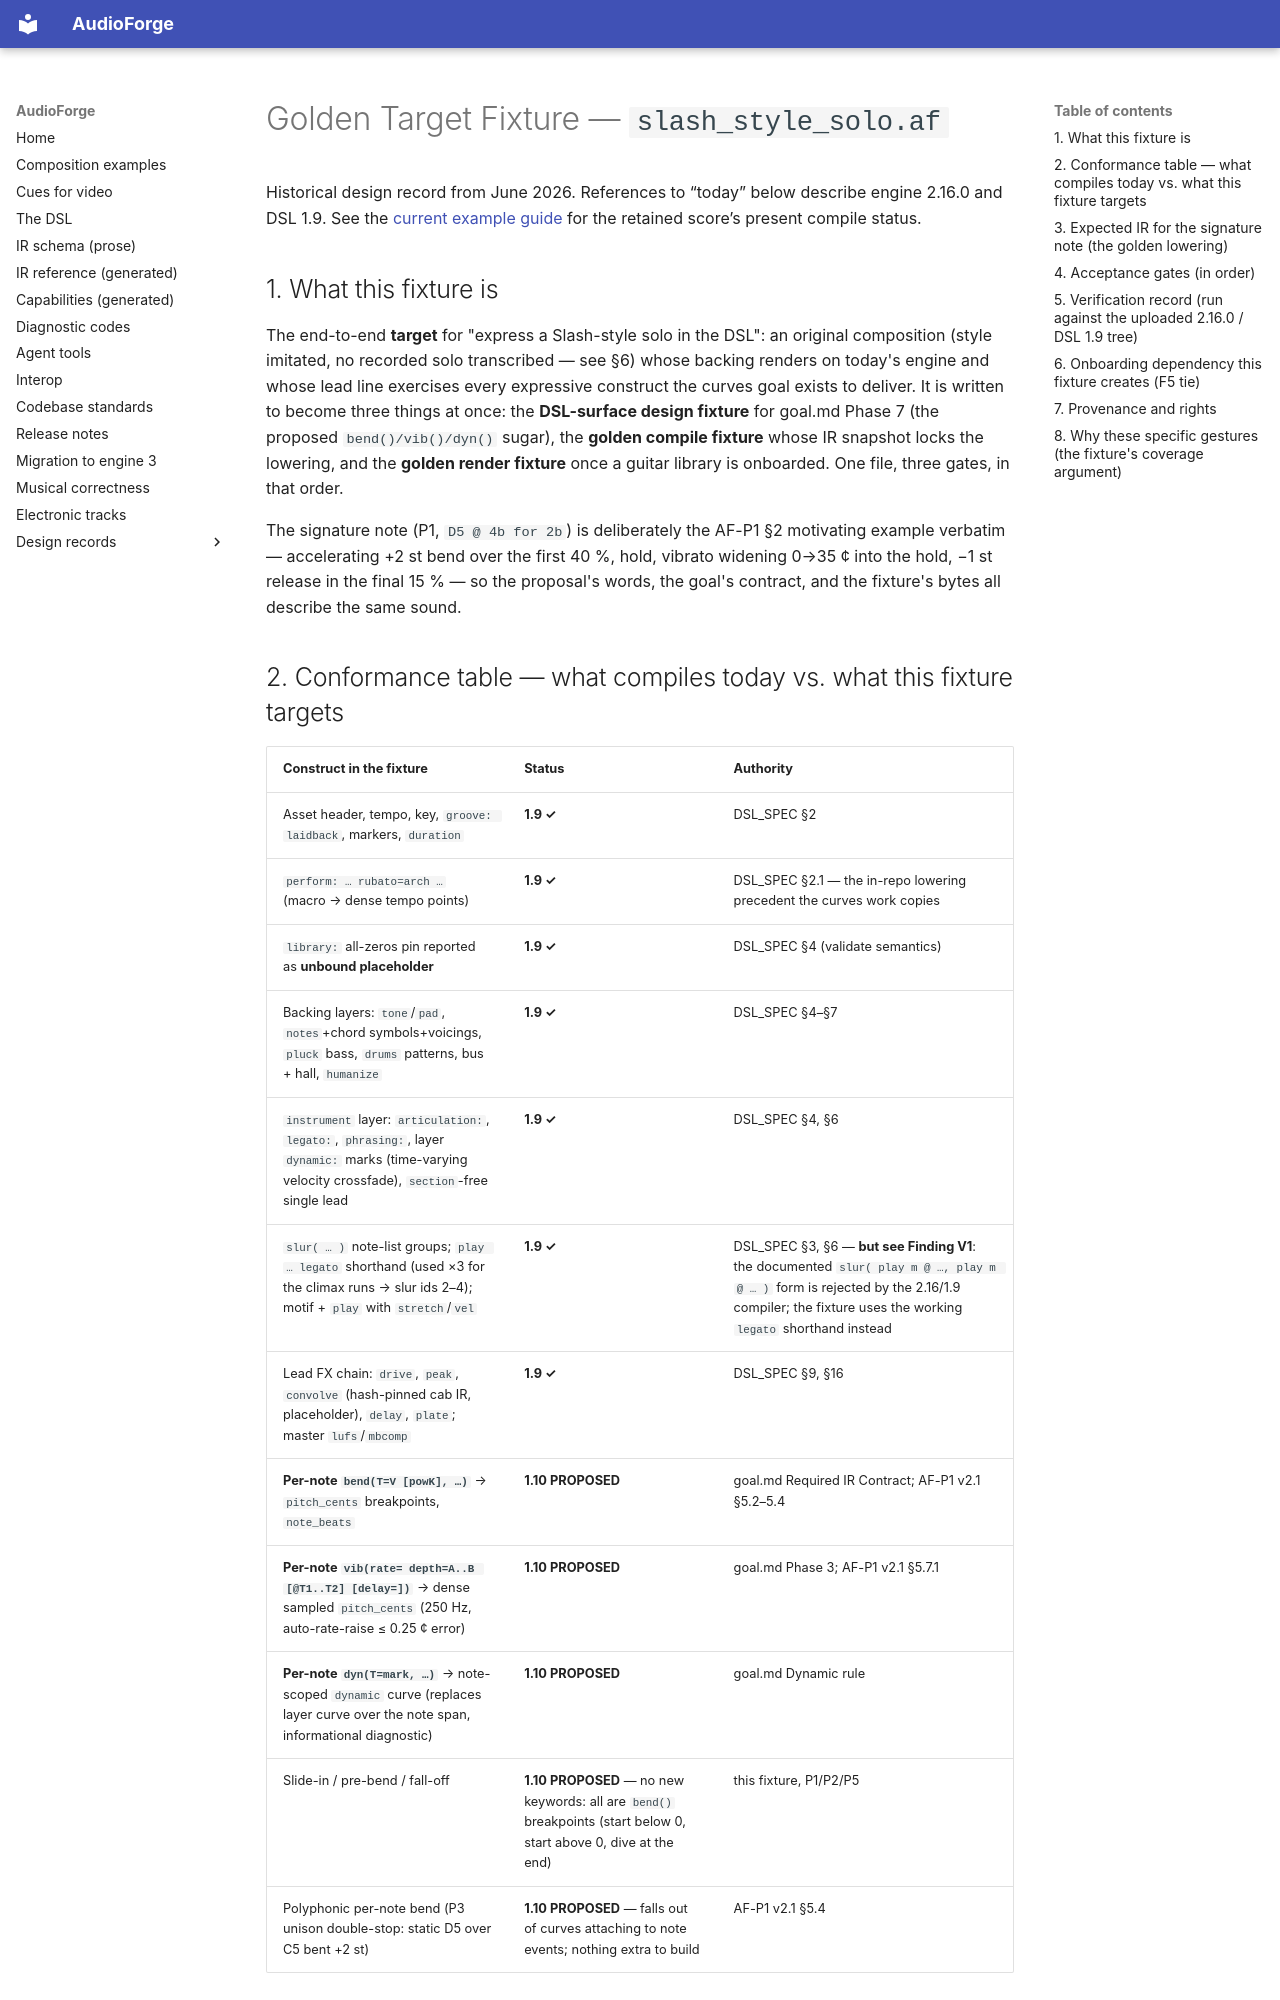

repository: pedroanisio/audioforge · page: examples/guitar/slash-style-solo/design/index.html · generator: mkdocs

---
title: "Golden Target Fixture — slash_style_solo.af (conformance companion)"
author: Claude (Anthropic), under the system-architect skill
date: 2026-06-12
disclaimer:
  notice: >-
    This historical design record describes an earlier engine and proposed DSL.
    Verify present behavior using the adjacent example guide and current tests.
  generated_by: "Codex (relocation and historical-status note)"
  date: "2026-09-06"
status: target-fixture
scope: "Acceptance artifact for docs/goal.md (AF-P1/G11 curves); F5 onboarding dependency declared"
verified_against: "audioforge-latest.tar — Engine 2.16.0, DSL 1.9"
---

# Golden Target Fixture — `slash_style_solo.af`

Historical design record from June 2026. References to “today” below describe
engine 2.16.0 and DSL 1.9. See the [current example guide](index.md) for the
retained score’s present compile status.

## 1. What this fixture is

The end-to-end **target** for "express a Slash-style solo in the DSL": an original composition (style imitated, no recorded solo transcribed — see §6) whose backing renders on today's engine and whose lead line exercises every expressive construct the curves goal exists to deliver. It is written to become three things at once: the **DSL-surface design fixture** for goal.md Phase 7 (the proposed `bend()/vib()/dyn()` sugar), the **golden compile fixture** whose IR snapshot locks the lowering, and the **golden render fixture** once a guitar library is onboarded. One file, three gates, in that order.

The signature note (P1, `D5 @ 4b for 2b`) is deliberately the AF-P1 §2 motivating example verbatim — accelerating +2 st bend over the first 40 %, hold, vibrato widening 0→35 ¢ into the hold, −1 st release in the final 15 % — so the proposal's words, the goal's contract, and the fixture's bytes all describe the same sound.

## 2. Conformance table — what compiles today vs. what this fixture targets

| Construct in the fixture | Status | Authority |
|---|---|---|
| Asset header, tempo, key, `groove: laidback`, markers, `duration` | **1.9 ✓** | DSL_SPEC §2 |
| `perform: … rubato=arch …` (macro → dense tempo points) | **1.9 ✓** | DSL_SPEC §2.1 — the in-repo lowering precedent the curves work copies |
| `library:` all-zeros pin reported as **unbound placeholder** | **1.9 ✓** | DSL_SPEC §4 (validate semantics) |
| Backing layers: `tone`/`pad`, `notes`+chord symbols+voicings, `pluck` bass, `drums` patterns, bus + hall, `humanize` | **1.9 ✓** | DSL_SPEC §4–§7 |
| `instrument` layer: `articulation:`, `legato:`, `phrasing:`, layer `dynamic:` marks (time-varying velocity crossfade), `section`-free single lead | **1.9 ✓** | DSL_SPEC §4, §6 |
| `slur( … )` note-list groups; `play … legato` shorthand (used ×3 for the climax runs → slur ids 2–4); motif + `play` with `stretch`/`vel` | **1.9 ✓** | DSL_SPEC §3, §6 — **but see Finding V1**: the documented `slur( play m @ …, play m @ … )` form is rejected by the 2.16/1.9 compiler; the fixture uses the working `legato` shorthand instead |
| Lead FX chain: `drive`, `peak`, `convolve` (hash-pinned cab IR, placeholder), `delay`, `plate`; master `lufs`/`mbcomp` | **1.9 ✓** | DSL_SPEC §9, §16 |
| **Per-note `bend(T=V [powK], …)`** → `pitch_cents` breakpoints, `note_beats` | **1.10 PROPOSED** | goal.md Required IR Contract; AF-P1 v2.1 §5.2–5.4 |
| **Per-note `vib(rate= depth=A..B [@T1..T2] [delay=])`** → dense sampled `pitch_cents` (250 Hz, auto-rate-raise ≤ 0.25 ¢ error) | **1.10 PROPOSED** | goal.md Phase 3; AF-P1 v2.1 §5.7.1 |
| **Per-note `dyn(T=mark, …)`** → note-scoped `dynamic` curve (replaces layer curve over the note span, informational diagnostic) | **1.10 PROPOSED** | goal.md Dynamic rule |
| Slide-in / pre-bend / fall-off | **1.10 PROPOSED** — no new keywords: all are `bend()` breakpoints (start below 0, start above 0, dive at the end) | this fixture, P1/P2/P5 |
| Polyphonic per-note bend (P3 unison double-stop: static D5 over C5 bent +2 st) | **1.10 PROPOSED** — falls out of curves attaching to note events; nothing extra to build | AF-P1 v2.1 §5.4 |

Surface-design notes the fixture commits to (for goal.md Phase 7 to ratify or amend): curve times are **note-relative beats** (`note_beats`, the goal's default); `T=V` pairs reuse the language's existing list idiom (`auto gain: 0s=-3db`, `dynamic: 0b=mf`); the shape token (`pow2.5`) attaches to the segment **ending** at its point, matching the IR rule; `st` and `c` units are both legal and compile to cents; `dyn()` reuses the §6 dynamic-mark vocabulary. Comments never sit inside continued lists (lexical continuation rule, DSL_SPEC §1) — the phrase map is a block comment above `notes:` instead.
